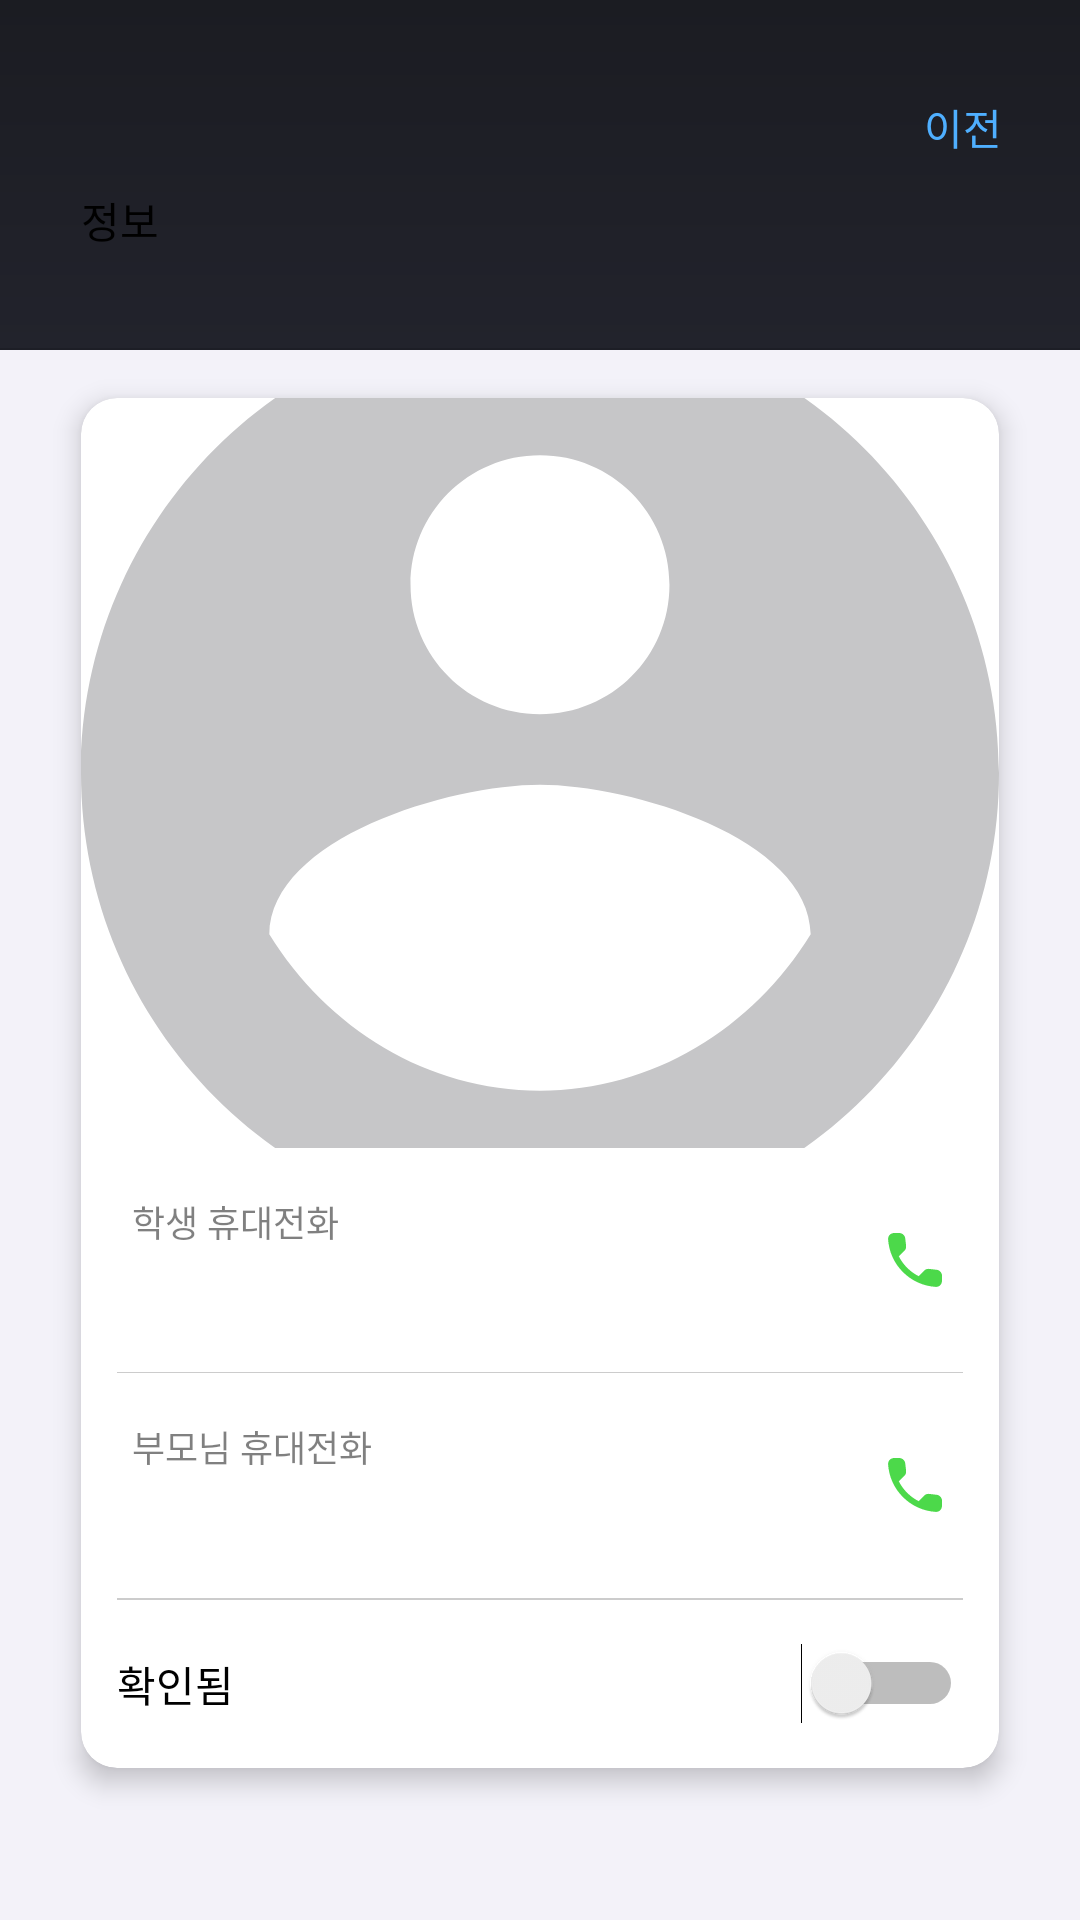

Android layout source for this screen:
<!-- AndroidManifest.xml: activity theme AppTheme.NoActionBar -->
<!-- res/layout/activity_info.xml -->
<?xml version="1.0" encoding="utf-8"?>
<androidx.coordinatorlayout.widget.CoordinatorLayout
        xmlns:android="http://schemas.android.com/apk/res/android"
        xmlns:app="http://schemas.android.com/apk/res-auto"
        xmlns:tools="http://schemas.android.com/tools"
        android:id="@+id/container"
        android:layout_width="match_parent"
        android:layout_height="match_parent"
        tools:context=".activity.MainActivity"
        android:orientation="vertical">

    <com.google.android.material.appbar.AppBarLayout
            android:id="@+id/appBarLayout"
            android:layout_width="match_parent"
            android:layout_height="wrap_content"
            android:background="@drawable/gradient_header">
        <com.google.android.material.appbar.CollapsingToolbarLayout
                android:layout_width="match_parent"
                android:layout_height="116dp"
                app:contentScrim="@drawable/gradient_header"
                android:id="@+id/collapsingToolBar"
                app:expandedTitleGravity="top"
                app:expandedTitleMarginTop="22dp"
                app:expandedTitleMarginStart="27dp"
                app:expandedTitleTextAppearance="@style/expanded"
                app:layout_scrollFlags="scroll|exitUntilCollapsed|snap"
                app:scrimAnimationDuration="150">

            <TextView
                    android:layout_width="wrap_content"
                    android:layout_height="wrap_content"
                    android:layout_marginTop="63dp"
                    android:layout_marginStart="27dp"
                    android:text="@string/info"
                    android:textSize="14sp"
                    android:textColor="@color/colorText"/>

            <androidx.appcompat.widget.Toolbar
                    android:layout_width="match_parent"
                    android:layout_height="?attr/actionBarSize"
                    android:gravity="top"
                    app:layout_collapseMode="pin"
                    android:id="@+id/toolBar">
            </androidx.appcompat.widget.Toolbar>

            <TextView
                    android:layout_width="wrap_content"
                    android:layout_height="wrap_content"
                    android:id="@+id/btnToolbar"
                    android:textColor="@color/colorAccent"
                    android:padding="8dp"
                    android:layout_marginEnd="18dp"
                    android:textSize="14sp"
                    android:text="@string/back"
                    android:layout_marginTop="24dp"
                    android:background="?attr/selectableItemBackgroundBorderless"
                    android:clickable="true"
                    android:focusable="true"
                    android:layout_gravity="end"/>
        </com.google.android.material.appbar.CollapsingToolbarLayout>

        <View
                android:layout_width="match_parent"
                android:layout_height="0.5dp"
                android:background="@color/colorDivDay"/>

    </com.google.android.material.appbar.AppBarLayout>

    <androidx.core.widget.NestedScrollView
            android:layout_width="match_parent"
            android:layout_height="match_parent"
            android:background="@drawable/gradient_contents"
            android:orientation="vertical"
            app:layout_behavior="@string/appbar_scrolling_view_behavior">

        <androidx.cardview.widget.CardView
                android:layout_width="match_parent"
                android:layout_height="wrap_content"
                android:layout_marginEnd="27dp"
                android:layout_marginTop="16dp"
                android:layout_marginStart="27dp"
                app:cardCornerRadius="12dp"
                app:cardBackgroundColor="@color/cardBg"
                app:cardElevation="@dimen/cardElevation">

            <LinearLayout
                    android:layout_width="match_parent"
                    android:layout_height="wrap_content"
                    android:orientation="vertical">
                <ImageView
                        android:layout_width="match_parent"
                        android:layout_height="250dp"
                        android:id="@+id/profile"
                        android:src="@drawable/ic_profile"
                        android:layout_gravity="center_horizontal"
                        android:scaleType="centerCrop"/>
                <LinearLayout
                        android:layout_width="match_parent"
                        android:layout_height="75dp"
                        android:orientation="vertical"
                        android:layout_gravity="center_vertical"
                        android:layout_marginStart="12dp"
                        android:layout_marginEnd="12dp">
                    <LinearLayout android:layout_width="wrap_content"
                                  android:layout_height="74.5dp"
                                  android:orientation="horizontal">

                        <LinearLayout
                                android:layout_width="wrap_content"
                                android:layout_height="wrap_content"
                                android:orientation="vertical"
                                android:layout_gravity="center_vertical">
                            <TextView
                                    android:layout_marginStart="5dp"
                                    android:layout_width="wrap_content"
                                    android:layout_height="wrap_content"
                                    android:text="@string/student_num"
                                    android:textColor="@color/colorText7F"
                                    android:textSize="12sp"
                                    android:layout_marginBottom="4dp"/>

                            <TextView
                                    android:layout_marginStart="5dp"
                                    android:layout_width="wrap_content"
                                    android:layout_height="wrap_content"
                                    android:textSize="16sp"
                                    android:textColor="@color/colorText"
                                    android:id="@+id/tvStuPhone"
                                    android:textStyle="bold"/>
                        </LinearLayout>

                        <View android:layout_width="0dp" android:layout_height="0dp" android:layout_weight="1"/>

                        <ImageView
                                android:layout_width="wrap_content"
                                android:layout_height="wrap_content"
                                android:src="@drawable/ic_phone"
                                android:clickable="true"
                                android:focusable="true"
                                android:background="?attr/selectableItemBackgroundBorderless"
                                android:layout_gravity="center_vertical"
                                android:id="@+id/callStudent"
                                android:elevation="4dp"
                                android:layout_marginEnd="4dp"/>

                    </LinearLayout>

                    <View android:layout_width="match_parent" android:layout_height="0.5dp" android:background="@color/colorDiv" android:layout_gravity="bottom"/>
                </LinearLayout>
                <LinearLayout
                        android:layout_width="match_parent"
                        android:layout_height="75dp"
                        android:orientation="horizontal"
                        android:layout_gravity="center_vertical"
                        android:layout_marginStart="12dp"
                        android:layout_marginEnd="12dp">
                    <LinearLayout
                            android:layout_width="wrap_content"
                            android:layout_height="wrap_content"
                            android:orientation="vertical"
                            android:layout_gravity="center_vertical">
                        <TextView
                                android:layout_marginStart="5dp"
                                android:layout_width="wrap_content"
                                android:layout_height="wrap_content"
                                android:text="@string/parent_num"
                                android:textColor="@color/colorText7F"
                                android:textSize="12sp"
                                android:layout_marginBottom="4dp"/>

                        <TextView
                                android:layout_marginStart="5dp"
                                android:layout_width="wrap_content"
                                android:layout_height="wrap_content"
                                android:textSize="16sp"
                                android:textColor="@color/colorText"
                                android:textStyle="bold"
                                android:id="@+id/tvParentPhone"/>
                    </LinearLayout>

                    <View android:layout_width="0dp" android:layout_height="0dp" android:layout_weight="1"/>

                    <ImageView
                            android:layout_width="wrap_content"
                            android:layout_height="wrap_content"
                            android:src="@drawable/ic_phone"
                            android:layout_gravity="center_vertical"
                            android:clickable="true"
                            android:focusable="true"
                            android:background="?attr/selectableItemBackgroundBorderless"
                            android:id="@+id/callParent"
                            android:elevation="4dp"
                            android:layout_marginEnd="4dp"/>
                </LinearLayout>

                <View android:layout_width="match_parent" android:layout_height="0.5dp" android:background="@color/colorDiv" android:layout_gravity="bottom"
                        android:layout_marginStart="12dp" android:layout_marginEnd="12dp"/>

                <LinearLayout
                        android:layout_width="match_parent"
                        android:layout_height="56dp"
                        android:layout_marginStart="12dp"
                        android:layout_marginEnd="12dp"
                        android:id="@+id/confirm">

                    <TextView
                            android:layout_width="wrap_content"
                            android:layout_height="wrap_content"
                            android:textColor="@color/colorText"
                            android:text="확인됨"
                            android:layout_gravity="center_vertical"/>

                    <View
                            android:layout_width="0dp"
                            android:layout_height="0dp"
                        android:layout_weight="1"/>

                    <Switch
                            android:layout_width="wrap_content"
                            android:layout_height="wrap_content"
                            android:id="@+id/switchChk"
                            android:layout_gravity="center_vertical"/>
                </LinearLayout>

            </LinearLayout>

        </androidx.cardview.widget.CardView>

    </androidx.core.widget.NestedScrollView>
</androidx.coordinatorlayout.widget.CoordinatorLayout>
<!-- resources referenced by this layout -->
<resources>
  <color name="cardBg">#fff</color>
  <color name="colorAccent">#4FAFFF</color>
  <color name="colorDiv">#33000000</color>
  <color name="colorDivDay">#22000000</color>
  <color name="colorText">#000</color>
  <color name="colorText7F">#7F000000</color>
  <dimen name="cardElevation">5dp</dimen>
  <!-- drawable gradient_contents (drawable) -->
  <?xml version="1.0" encoding="utf-8"?>
  <shape xmlns:android="http://schemas.android.com/apk/res/android">
      <gradient
              android:angle="270"
              android:type="linear"
              android:startColor="#F3F2F9"
              android:endColor="#F3F2F9"/>
  </shape>
  <!-- drawable gradient_header (drawable) -->
  <?xml version="1.0" encoding="utf-8"?>
  <shape xmlns:android="http://schemas.android.com/apk/res/android">
      <gradient
              android:angle="270"
              android:type="linear"
              android:startColor="#1B1C22"
              android:endColor="#22232C"/>
  </shape>
  <!-- drawable ic_phone (drawable) -->
  <vector android:autoMirrored="true" android:height="24dp"
      android:viewportHeight="24" android:viewportWidth="24"
      android:width="24dp" xmlns:android="http://schemas.android.com/apk/res/android">
      <path android:fillColor="#4CD94A" android:pathData="M19.23,15.26l-2.54,-0.29c-0.61,-0.07 -1.21,0.14 -1.64,0.57l-1.84,1.84c-2.83,-1.44 -5.15,-3.75 -6.59,-6.59l1.85,-1.85c0.43,-0.43 0.64,-1.03 0.57,-1.64l-0.29,-2.52c-0.12,-1.01 -0.97,-1.77 -1.99,-1.77H5.03c-1.13,0 -2.07,0.94 -2,2.07 0.53,8.54 7.36,15.36 15.89,15.89 1.13,0.07 2.07,-0.87 2.07,-2v-1.73c0.01,-1.01 -0.75,-1.86 -1.76,-1.98z"/>
  </vector>
  <!-- drawable ic_profile (drawable) -->
  <vector android:height="24dp" android:viewportHeight="39"
      android:viewportWidth="39" android:autoMirrored="true" android:width="24dp" xmlns:android="http://schemas.android.com/apk/res/android">
      <path android:fillColor="@color/colorComponent"
          android:pathData="M19.5,0C8.736,0 0,8.736 0,19.5C0,30.264 8.736,39 19.5,39C30.264,39 39,30.264 39,19.5C39,8.736 30.264,0 19.5,0ZM19.5,6C22.5433,6 25,8.4567 25,11.5C25,14.5433 22.5433,17 19.5,17C16.4567,17 14,14.5433 14,11.5C14,8.4567 16.4567,6 19.5,6ZM19.5,33C14.7083,33 10.4725,30.3587 8,26.3556C8.0575,22.2492 15.6667,20 19.5,20C23.3142,20 30.9425,22.2492 31,26.3556C28.5275,30.3587 24.2917,33 19.5,33Z"
          android:strokeColor="#00000000" android:strokeWidth="1"/>
  </vector>
  <string name="back">이전</string>
  <string name="info">정보</string>
  <string name="parent_num">부모님 휴대전화</string>
  <string name="student_num">학생 휴대전화</string>
  <style name="expanded" parent="AppTheme">
          <item name="android:textSize">30sp</item>
          <item name="fontFamily">@font/spoqa_bold</item>
      </style>
  <style name="AppTheme.NoActionBar">
          <item name="windowActionBar">false</item>
          <item name="windowNoTitle">true</item>
      </style>
  <color name="colorComponent">#c6c6c8</color>
  <style name="AppTheme" parent="Theme.MaterialComponents.DayNight.NoActionBar">
          
          <item name="colorPrimary">@color/colorPrimary</item>
          <item name="colorPrimaryDark">@color/colorPrimaryDark</item>
          <item name="colorAccent">@color/colorAccent</item>
          <item name="dialogSheetAccent">@color/colorAccent</item>
      </style>
  <color name="colorPrimary">#4FAFFF</color>
  <color name="colorPrimaryDark">#F5F5F5</color>
</resources>
